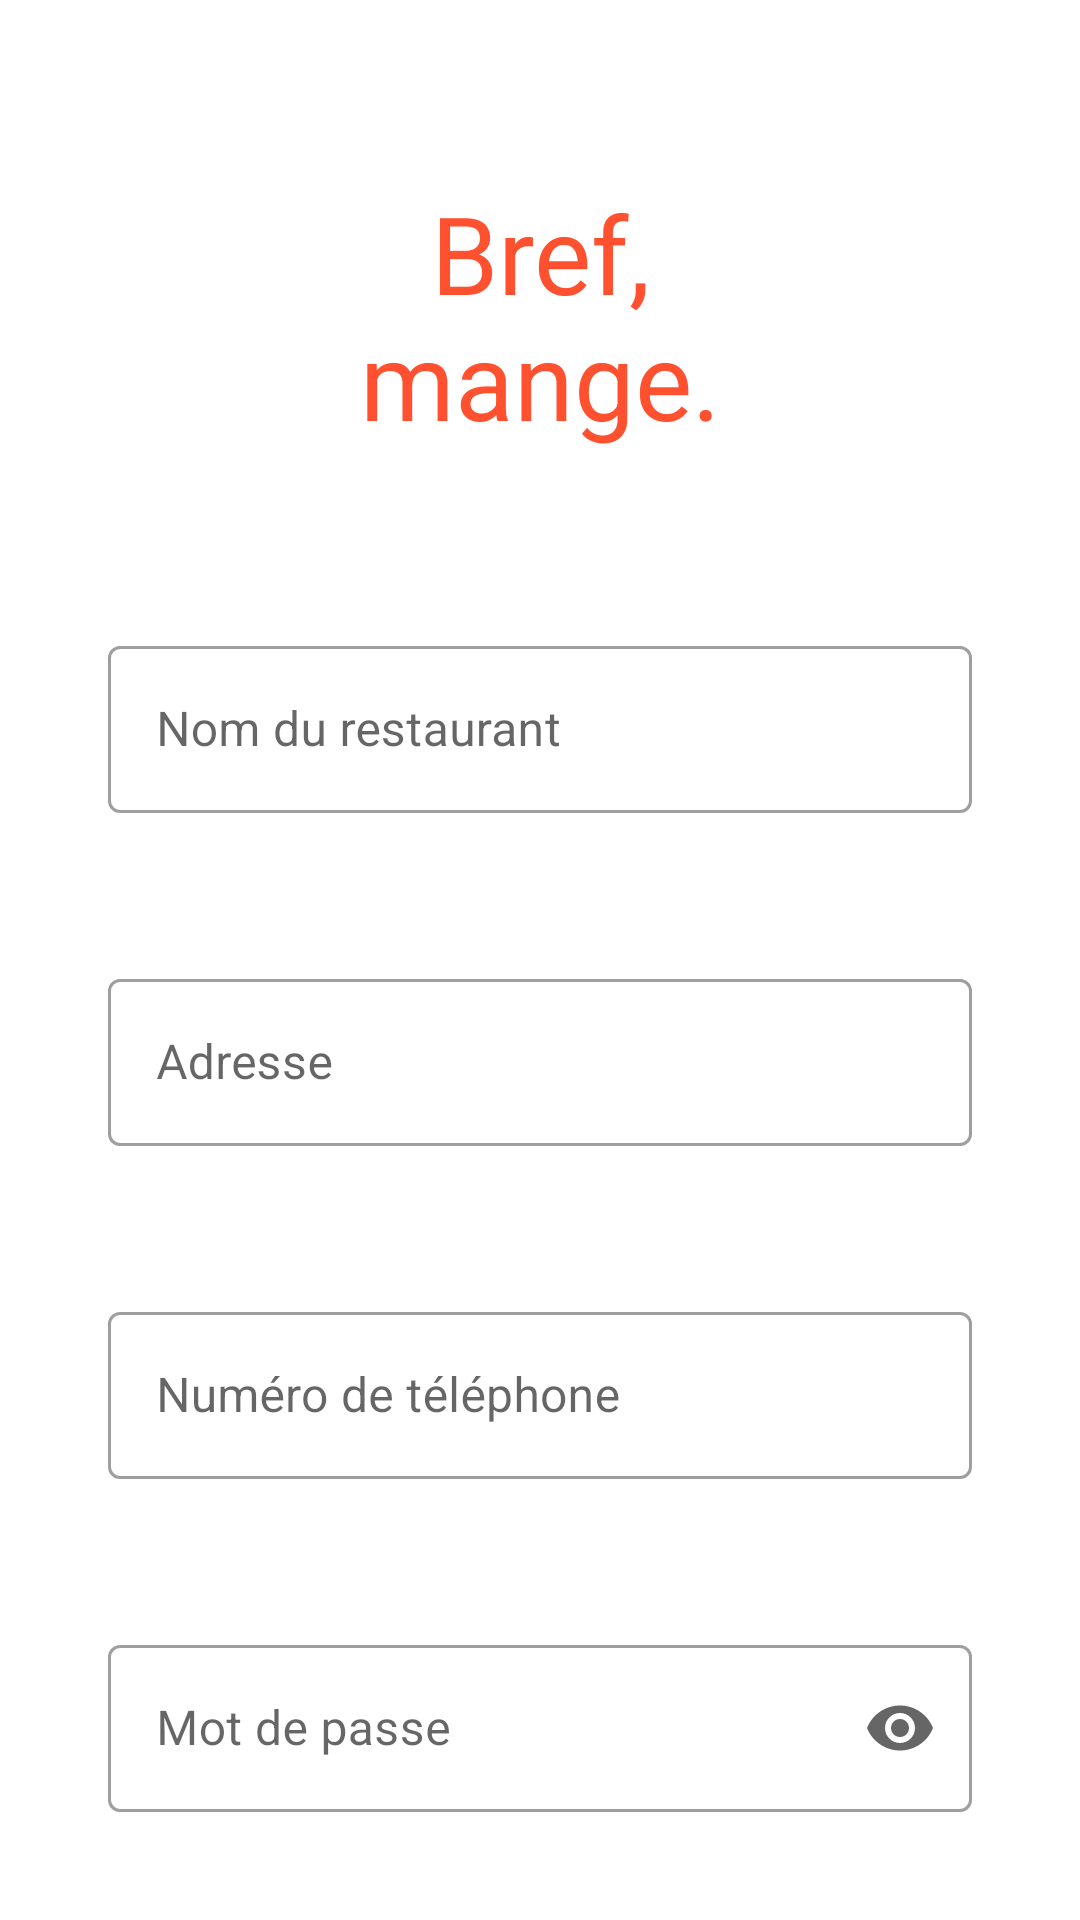

Layout XML and referenced resources for this Android screen:
<!-- AndroidManifest.xml: application theme Theme.CMax -->
<!-- res/layout/activity_restaurant_register.xml -->
<?xml version="1.0" encoding="utf-8"?>
<androidx.constraintlayout.widget.ConstraintLayout xmlns:android="http://schemas.android.com/apk/res/android"
    xmlns:app="http://schemas.android.com/apk/res-auto"
    xmlns:tools="http://schemas.android.com/tools"
    android:layout_width="match_parent"
    android:layout_height="match_parent"
    tools:context=".restaurant.Restaurant_register">

    <TextView
        android:id="@+id/title"
        android:layout_width="150dp"
        android:layout_height="100dp"
        android:layout_marginTop="60dp"
        android:fontFamily="sans-serif"
        android:text="@string/app_name"
        android:textAppearance="@style/TextAppearance.AppCompat.Body1"
        android:textColor="@color/primary"
        android:textSize="36sp"
        android:textAlignment="center"
        android:gravity="center_horizontal"
        app:layout_constraintEnd_toEndOf="parent"
        app:layout_constraintStart_toStartOf="parent"
        app:layout_constraintTop_toTopOf="parent" />

    

    <com.google.android.material.textfield.TextInputLayout
        android:id="@+id/restaurant_name"
        style="@style/Widget.MaterialComponents.TextInputLayout.OutlinedBox"
        android:layout_width="0dp"
        app:layout_constraintWidth_default="percent"
        app:layout_constraintWidth_percent="0.8"
        android:layout_height="wrap_content"
        android:layout_marginTop="50dp"
        android:hint="@string/restaurant_entername"
        app:layout_constraintEnd_toEndOf="parent"
        app:layout_constraintStart_toStartOf="parent"
        app:layout_constraintTop_toBottomOf="@+id/title">

        <com.google.android.material.textfield.TextInputEditText
            android:layout_width="match_parent"
            android:layout_height="wrap_content" />
    </com.google.android.material.textfield.TextInputLayout>

    

    <com.google.android.material.textfield.TextInputLayout
        android:id="@+id/restaurant_address"
        style="@style/Widget.MaterialComponents.TextInputLayout.OutlinedBox"
        android:layout_width="0dp"
        app:layout_constraintWidth_default="percent"
        app:layout_constraintWidth_percent="0.8"
        android:layout_height="wrap_content"
        android:layout_marginTop="50dp"
        android:hint="@string/restaurant_enteradress"

        app:layout_constraintEnd_toEndOf="parent"
        app:layout_constraintStart_toStartOf="parent"
        app:layout_constraintTop_toBottomOf="@+id/restaurant_name">

        <com.google.android.material.textfield.TextInputEditText
            android:layout_width="match_parent"
            android:layout_height="wrap_content" />
    </com.google.android.material.textfield.TextInputLayout>

    

    <com.google.android.material.textfield.TextInputLayout
        android:id="@+id/restaurant_phone"
        style="@style/Widget.MaterialComponents.TextInputLayout.OutlinedBox"
        android:layout_width="0dp"
        app:layout_constraintWidth_default="percent"
        app:layout_constraintWidth_percent="0.8"
        android:layout_height="wrap_content"
        android:layout_marginTop="50dp"
        android:hint="@string/restaurant_enterphone"
        app:startIconDrawable="@drawable/baseline_phone_black_18dp"
        app:layout_constraintEnd_toEndOf="parent"
        app:layout_constraintStart_toStartOf="parent"
        app:layout_constraintTop_toBottomOf="@+id/restaurant_address">

        <com.google.android.material.textfield.TextInputEditText
            android:layout_width="match_parent"
            android:inputType="phone"
            android:layout_height="wrap_content" />
    </com.google.android.material.textfield.TextInputLayout>

    

    <com.google.android.material.textfield.TextInputLayout
        android:id="@+id/restaurant_password"
        style="@style/Widget.MaterialComponents.TextInputLayout.OutlinedBox"
        android:layout_width="0dp"
        app:layout_constraintWidth_default="percent"
        app:layout_constraintWidth_percent="0.8"
        android:layout_height="wrap_content"
        android:layout_marginTop="50dp"
        android:hint="@string/restaurant_enterpassword"
        app:endIconMode="password_toggle"
        app:layout_constraintEnd_toEndOf="parent"
        app:layout_constraintStart_toStartOf="parent"
        app:layout_constraintTop_toBottomOf="@+id/restaurant_phone">

        <com.google.android.material.textfield.TextInputEditText
            android:layout_width="match_parent"
            android:inputType="textPassword"
            android:layout_height="wrap_content" />
    </com.google.android.material.textfield.TextInputLayout>

    <Button
        android:id="@+id/confirm_button"
        android:layout_width="wrap_content"
        android:layout_height="wrap_content"
        android:layout_marginTop="32dp"
        android:text="@string/confirm"
        app:layout_constraintEnd_toEndOf="parent"
        app:layout_constraintHorizontal_bias="0.498"
        app:layout_constraintStart_toStartOf="parent"
        app:layout_constraintTop_toBottomOf="@+id/restaurant_password" />
</androidx.constraintlayout.widget.ConstraintLayout>
<!-- resources referenced by this layout -->
<resources>
  <color name="primary">#FF512F</color>
  <string name="app_name">Bref, mange.</string>
  <string name="confirm">Valider</string>
  <string name="restaurant_enteradress">Adresse</string>
  <string name="restaurant_entername">Nom du restaurant</string>
  <string name="restaurant_enterpassword">Mot de passe</string>
  <string name="restaurant_enterphone">Numéro de téléphone</string>
  <style name="Theme.CMax" parent="Theme.MaterialComponents.DayNight.NoActionBar">
          
          <item name="colorPrimary">@color/primary</item>
          <item name="colorPrimaryVariant">@color/purple_700</item>
          <item name="colorOnPrimary">@color/white</item>
          
          <item name="colorSecondary">@color/white</item>
          <item name="colorSecondaryVariant">@color/white</item>
          <item name="colorOnSecondary">@color/black</item>
          
          <item name="android:statusBarColor" tools:targetApi="l">?attr/colorPrimaryVariant</item>
          
      </style>
  <color name="purple_700">#FF3700B3</color>
  <color name="white">#FFFFFFFF</color>
  <color name="black">#FF000000</color>
</resources>
